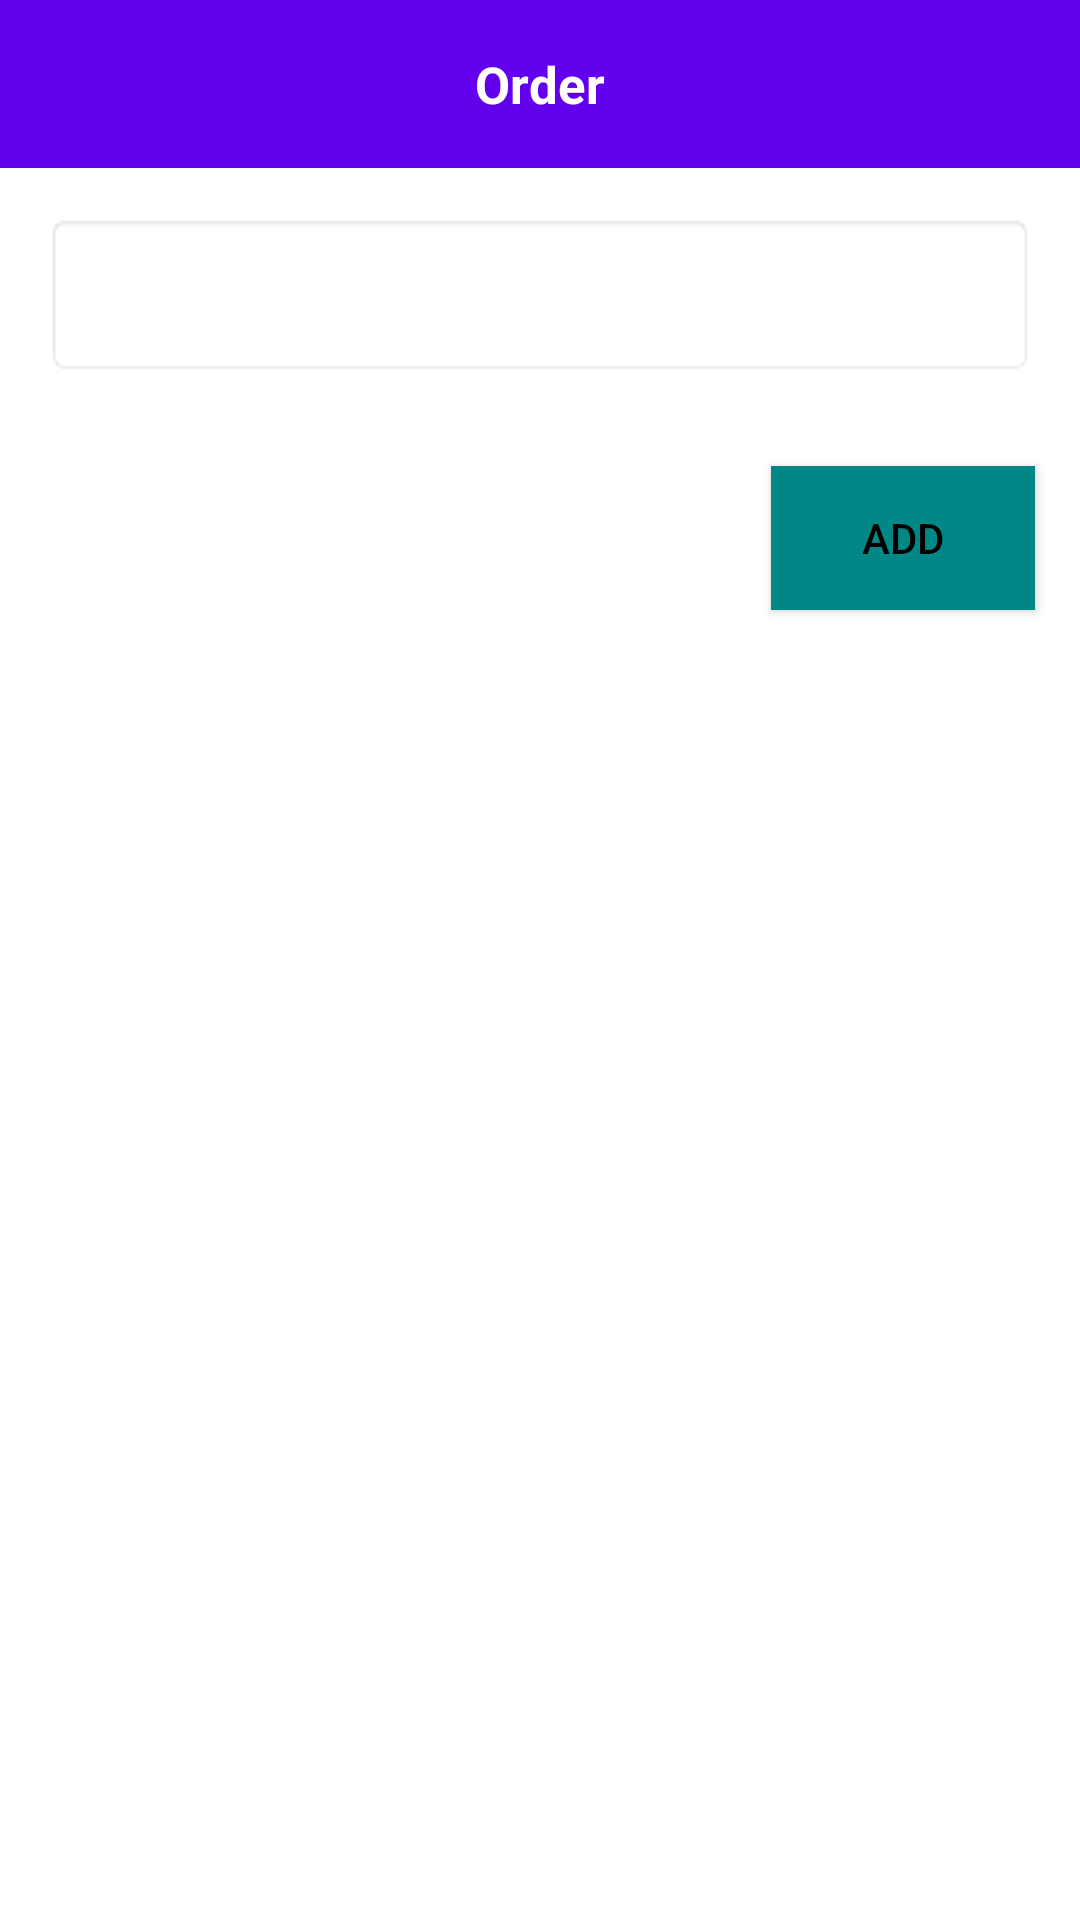

The Android layout XML behind this screen, and the referenced resources:
<!-- AndroidManifest.xml: application theme Theme.DrugSpot -->
<!-- res/layout/dialog_add_order.xml -->
<?xml version="1.0" encoding="utf-8"?>
<LinearLayout
    xmlns:android="http://schemas.android.com/apk/res/android"
    android:layout_width="match_parent"
    android:layout_height="wrap_content"
    android:orientation="vertical"
    android:elevation="15dp"
    android:layout_gravity="center"
    android:background="@android:color/white"
    android:layout_marginHorizontal="20dp">

    <RelativeLayout
        android:layout_width="match_parent"
        android:layout_height="?actionBarSize"
        android:background="@color/purple_500">

        <TextView
            android:layout_width="wrap_content"
            android:layout_height="wrap_content"
            android:text="Order"
            android:textSize="17sp"
            android:layout_centerInParent="true"
            android:textColor="@color/white"
            android:textStyle="bold"/>
        
        <ImageButton
            android:id="@+id/btn_Close"
            android:layout_width="wrap_content"
            android:layout_height="match_parent"
            android:padding="15dp"
            android:src="@drawable/ic_baseline_close_24"
            android:background="@android:color/transparent"
            android:tint="@color/white"
            android:layout_alignParentEnd="true"/>
    </RelativeLayout>
    
    <EditText
        android:id="@+id/ed_note"
        android:layout_width="match_parent"
        android:layout_height="wrap_content"
        android:layout_margin="15dp"
        android:background="@android:drawable/editbox_background_normal"
        android:padding="15dp"/>

    <Button
        android:id="@+id/btn_addOrder"
        android:layout_width="wrap_content"
        android:layout_height="wrap_content"
        android:background="@color/teal_700"
        android:textColor="@color/black"
        android:layout_gravity="end"
        android:layout_margin="15dp"
        android:text="Add"/>

</LinearLayout>
<!-- resources referenced by this layout -->
<resources>
  <style name="Theme.DrugSpot" parent="Theme.MaterialComponents.DayNight.DarkActionBar">
          
          <item name="colorPrimary">@color/white</item>
          <item name="colorPrimaryVariant">@color/black</item>
          <item name="colorOnPrimary">@color/white</item>
          
          <item name="colorSecondary">@color/teal_200</item>
          <item name="colorSecondaryVariant">@color/teal_700</item>
          <item name="colorOnSecondary">@color/black</item>
          
          <item name="android:statusBarColor" tools:targetApi="l">?attr/colorPrimaryVariant</item>
          
      </style>
  <!-- not gathered from this repository: default colours our renderer supplied (Android Studio template values) -->
  <color name="purple_500">#FF6200EE</color>
  <color name="teal_200">#FF03DAC5</color>
  <color name="teal_700">#FF018786</color>
  <color name="black">#FF000000</color>
  <color name="white">#FFFFFFFF</color>
</resources>
